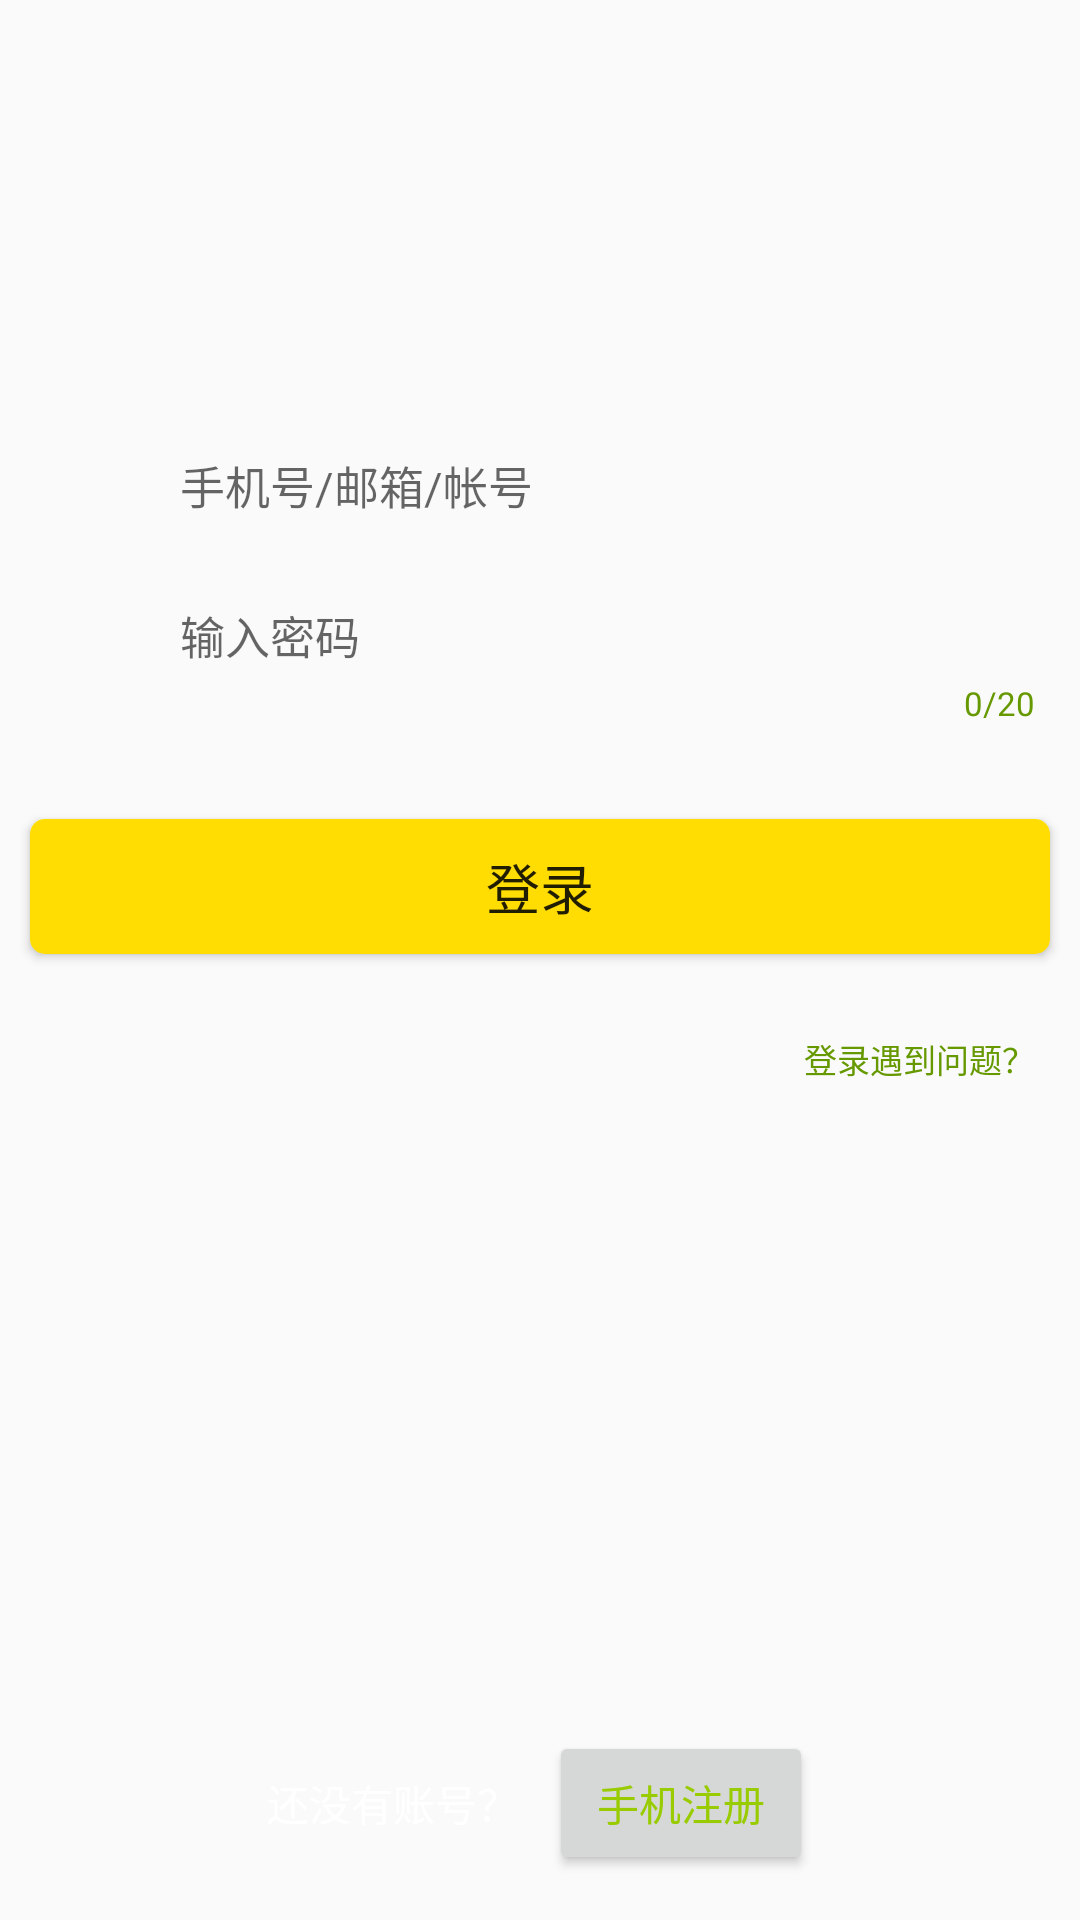

Write the Android layout XML for this screen, with the resource values it uses.
<!-- AndroidManifest.xml: application theme AppTheme -->
<!-- res/layout/act_login.xml -->
<?xml version="1.0" encoding="utf-8"?>
<LinearLayout xmlns:android="http://schemas.android.com/apk/res/android"
              android:layout_width="match_parent"
              android:layout_height="match_parent"
              xmlns:app="http://schemas.android.com/apk/res-auto"
              android:id="@+id/ll_root"
              android:orientation="vertical">


    <ImageView
        android:id="@+id/loginbyphone_icon"
        android:layout_width="match_parent"
        android:layout_height="80dp"
        android:layout_gravity="center"
        android:layout_marginBottom="30dp"
        android:layout_marginTop="30dp"
        android:scaleType="fitCenter"/>

    <LinearLayout
            android:layout_width="match_parent"
            android:layout_height="wrap_content"
            android:focusable="true"
            android:focusableInTouchMode="true"
            android:orientation="vertical" >

            <LinearLayout
                android:layout_width="match_parent"
                android:layout_height="50dp"
                android:layout_marginLeft="10dp"
                android:layout_marginRight="10dp"
                android:orientation="horizontal">

                <ImageView
                    android:layout_width="30dp"
                    android:layout_height="30dp"
                    android:layout_marginLeft="10dp"
                    android:layout_gravity="center"
                    android:src="@drawable/img_loginbyphone_nomber" />

                <android.support.design.widget.TextInputLayout
                    android:id="@+id/loginbyphone_til_number"
                    android:layout_width="0dp"
                    android:layout_weight="1"
                    android:layout_gravity="center"
                    android:layout_marginTop="2dp"
                    app:hintTextAppearance="@style/HintStyle"
                    android:layout_marginLeft="10dp"
                    android:layout_height="match_parent">

                    <EditText
                        android:id="@+id/loginbyphone_edt_number"
                        android:layout_width="match_parent"
                        android:layout_height="20dp"
                        android:gravity="center_vertical"
                        android:cursorVisible="true"
                        android:textCursorDrawable="@null"
                        android:maxLength="20"
                        android:hint="手机号/邮箱/帐号"
                        android:text=""
                        android:singleLine="true"
                        android:textSize="15sp"
                        android:background="@null"/>

                </android.support.design.widget.TextInputLayout>

                <ImageButton
                    android:id="@+id/loginbyphone_unmber_ibt_clean"
                    android:layout_width="30dp"
                    android:visibility="gone"
                    android:layout_height="match_parent"
                    android:background="@android:color/transparent" />

                <ImageButton
                    android:id="@+id/loginbyphone_unmber_ibt_showhist"
                    android:layout_width="30dp"
                    android:layout_height="match_parent"
                    android:background="@android:color/transparent"/>

            </LinearLayout>

            <FrameLayout
                android:id="@+id/loginbyphone_fl_history"
                android:layout_width="match_parent"
                android:layout_height="50dp"
                android:layout_marginLeft="10dp"
                android:layout_marginRight="10dp"
                android:layout_marginTop="2dp"
                android:visibility="gone"
                android:background="@android:color/white">

                
                    
                    
                    
                    
                    
                

            </FrameLayout>

            <LinearLayout
                android:layout_width="match_parent"
                android:layout_height="50dp"
                android:layout_marginLeft="10dp"
                android:layout_marginRight="10dp"
                android:layout_marginTop="3dp"
                android:orientation="horizontal">

                <ImageView
                    android:layout_width="30dp"
                    android:layout_height="30dp"
                    android:layout_marginLeft="10dp"
                    android:layout_gravity="center"
                    android:src="@drawable/img_loginbyphone_password" />

                <android.support.design.widget.TextInputLayout
                    android:id="@+id/loginbyphone_til_password"
                    android:layout_width="0dp"
                    android:layout_weight="1"
                    android:layout_gravity="center"
                    app:passwordToggleEnabled="false"
                    app:hintTextAppearance="@style/HintStyle"
                    app:counterEnabled="true"
                    app:counterMaxLength="20"
                    app:counterTextAppearance="@style/HintStyle"
                    android:layout_marginLeft="10dp"
                    android:layout_marginRight="5dp"
                    android:layout_height="match_parent">

                    <EditText
                        android:id="@+id/loginbyphone_edt_password"
                        android:layout_width="match_parent"
                        android:layout_height="20dp"
                        android:gravity="center_vertical"
                        android:cursorVisible="true"
                        android:textCursorDrawable="@null"
                        android:maxLength="20"
                        android:hint="输入密码"
                        android:text=""
                        android:digits="1234567890qwertyuiopasdfghjklzxcvbnmQWERTYUIOPASDFGHJKLZXCVBNM"
                        android:singleLine="true"
                        android:textSize="15sp"
                        android:inputType="textPassword"
                        android:background="@null"/>

                </android.support.design.widget.TextInputLayout>

            </LinearLayout>

        </LinearLayout>

    <LinearLayout
        android:layout_width="match_parent"
        android:layout_height="0dp"
        android:layout_marginTop="20dp"
        android:layout_weight="1"
        android:orientation="vertical" >

        <Button
            android:id="@+id/loginbyphone_bt_login"
            android:layout_width="match_parent"
            android:layout_height="45dp"
            android:layout_margin="10dp"
            android:background="@drawable/shape_round_all_strokeyellow"
            android:text="登录"
            android:textSize="18sp" />

        <LinearLayout
            android:layout_width="match_parent"
            android:layout_height="30dp"
            android:layout_marginRight="15dp"
            android:layout_marginTop="10dp"
            android:gravity="center"
            android:orientation="horizontal" >

            <View
                android:layout_width="wrap_content"
                android:layout_height="wrap_content"
                android:layout_weight="1" />

            <TextView
                android:id="@+id/tv_forgetpassword"
                android:layout_width="wrap_content"
                android:layout_height="match_parent"
                android:gravity="center"
                android:text="登录遇到问题？"
                android:textColor="@android:color/holo_green_dark"
                android:textSize="11sp" />

        </LinearLayout>

        <View
            android:layout_width="wrap_content"
            android:layout_height="0dp"
            android:layout_weight="1"/>

        <LinearLayout
            android:layout_width="match_parent"
            android:layout_height="wrap_content"
            android:layout_margin="15dp"
            android:gravity="center"
            android:orientation="horizontal" >

            <TextView
                android:layout_width="wrap_content"
                android:layout_height="wrap_content"
                android:text="还没有账号？"
                android:textColor="@android:color/white" />

            <Button
                android:id="@+id/tv_register"
                android:layout_width="wrap_content"
                android:layout_height="wrap_content"
                android:layout_marginLeft="10dp"
                android:gravity="center"
                android:text="手机注册"
                android:textColor="@android:color/holo_green_light" />
        </LinearLayout>
    </LinearLayout>

</LinearLayout>
<!-- resources referenced by this layout -->
<resources>
  <!-- drawable shape_round_all_strokeyellow (drawable-v24) -->
  <?xml version="1.0" encoding="utf-8"?>
  <ripple xmlns:android="http://schemas.android.com/apk/res/android"
          android:color="@android:color/holo_green_dark">
      <item>
          <shape android:shape="rectangle">
              <solid android:color="#ffdd02" />
  
              <corners android:radius="5dip" />
          </shape>
      </item>
  </ripple>
  <style name="HintStyle">
          <item name="android:textColor">@android:color/holo_green_dark</item>
          <item name="android:textSize">11sp</item>
      </style>
  <style name="AppTheme" parent="Theme.AppCompat.Light.NoActionBar">
          
          <item name="colorPrimary">@color/colorPrimary</item>
          <item name="colorPrimaryDark">@color/color_black</item>
          <item name="colorAccent">@color/colorAccent</item>
      </style>
  <color name="colorPrimary">#3F51B5</color>
  <color name="color_black">#383838</color>
  <color name="colorAccent">#FF4081</color>
</resources>
